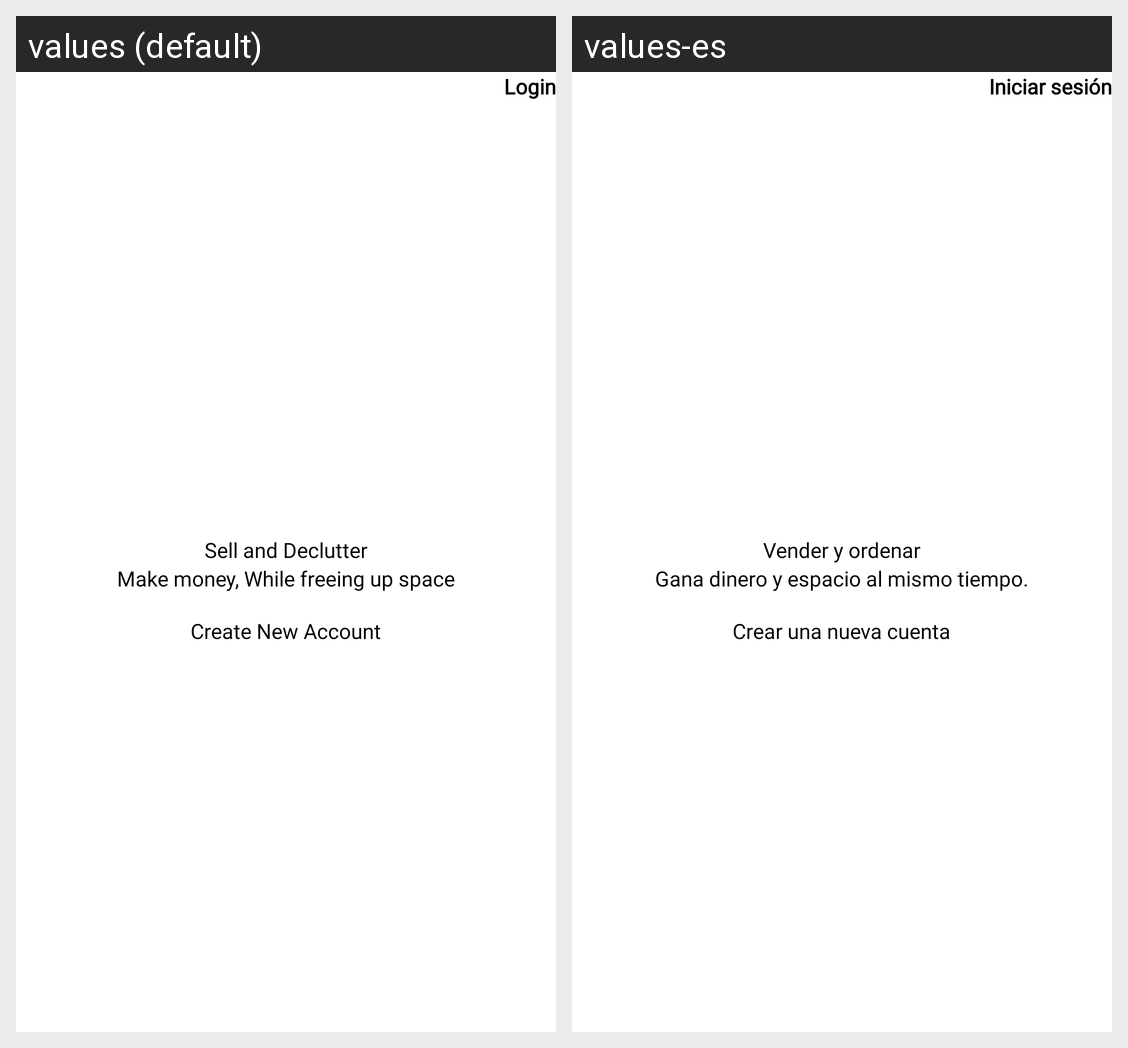

The Android screen above is rendered under two locales of the same app. Produce the string resources it draws, with the default and per-locale values.
Android screen res/layout/activity_login_option.xml rendered under 2 locales, left to right: values (default), values-es. Device: Nexus 5 (rendered at 1080×1920; each locale shown at half size, 540×960, under a caption strip naming it); theme Theme.MIcasaApp.
Strings drawn on this screen, with the default value and each locale's value (text and hints the layout hard-codes, and strings that could not be matched under every locale, appear in the picture but are not listed):

login
  values: Login
  values-es: Iniciar sesión

sell_and_declutter
  values: Sell and Declutter
  values-es: Vender y ordenar

make_money_while_freeing_up_space
  values: Make money, While freeing up space
  values-es: Gana dinero y espacio al mismo tiempo.

create_new_account
  values: Create New Account
  values-es: Crear una nueva cuenta
